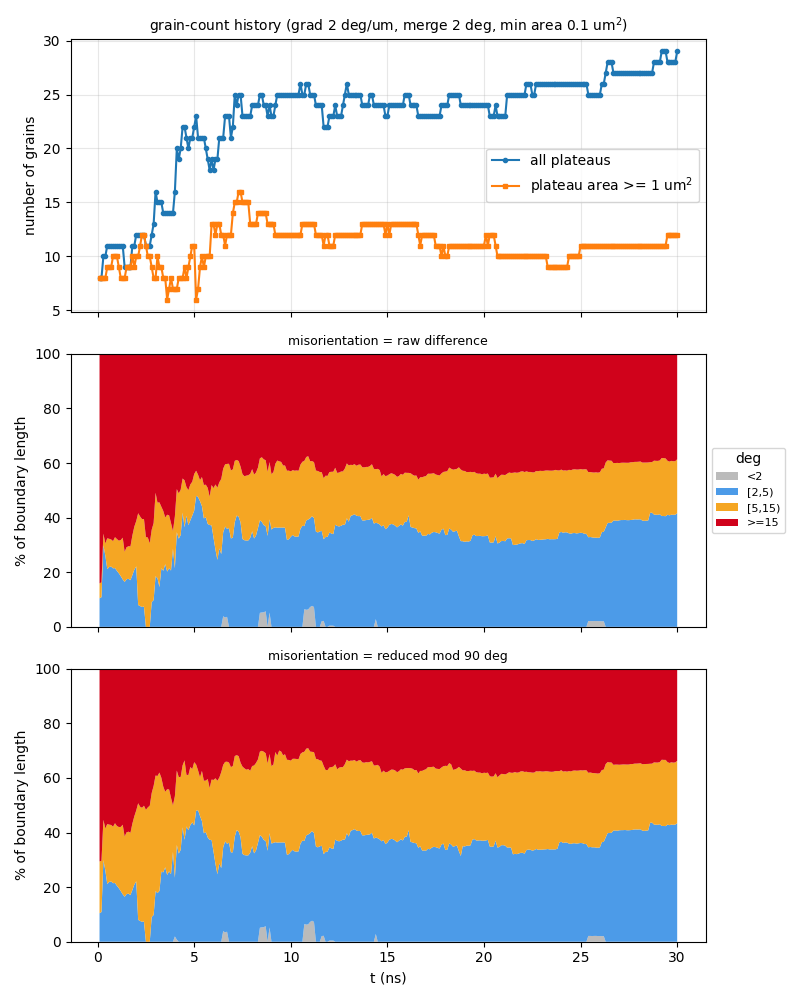

Source data for this figure (header and first rows):
t_ns, step, file, n_grains, n_ge1um2, n_boundaries, boundary_length_um, plateau_area_frac, mean_grain_area_um2, pct_raw_<2, pct_raw_[2,5), pct_raw_[5,15), pct_raw_>=15, mean_raw_deg, pct_sym_<2, pct_sym_[2,5), pct_sym_[5,15), pct_sym_>=15, mean_sym_deg
0.1, 10, a90_up400ms_v2_kt3pcgkm_s10.vtu, 8, 8, 15, 46.27, 0.8622, 10.78, 0, 10.46, 5.449, 84.09, 53.17, 0, 10.46, 18.95, 70.59, 24.79
0.2, 20, a90_up400ms_v2_kt3pcgkm_s20.vtu, 8, 8, 15, 46.19, 0.8441, 10.55, 0, 10.87, 5.458, 83.67, 52.82, 0, 10.87, 18.74, 70.39, 24.76
0.3, 30, a90_up400ms_v2_kt3pcgkm_s30.vtu, 10, 8, 20, 59.46, 0.8229, 8.229, 0, 29.89, 4.24, 65.87, 42.29, 0, 29.89, 14.75, 55.36, 19.95
0.4, 40, a90_up400ms_v2_kt3pcgkm_s40.vtu, 10, 8, 20, 57.06, 0.8019, 8.019, 0, 26.1, 4.419, 69.49, 44.58, 0, 26.1, 15.37, 58.53, 21.19
0.5, 50, a90_up400ms_v2_kt3pcgkm_s50.vtu, 11, 9, 22, 59.92, 0.7933, 7.212, 0, 21.12, 11.3, 67.58, 43.53, 0, 21.12, 21.95, 56.92, 20.79
0.6, 60, a90_up400ms_v2_kt3pcgkm_s60.vtu, 11, 9, 22, 59.66, 0.7891, 7.173, 0, 21.91, 10.33, 67.76, 43.69, 0, 21.91, 20.97, 57.12, 20.84
0.7, 70, a90_up400ms_v2_kt3pcgkm_s70.vtu, 11, 9, 22, 59.32, 0.783, 7.118, 0, 22.08, 9.924, 68, 43.96, 0, 22.08, 20.69, 57.24, 20.9
0.8, 80, a90_up400ms_v2_kt3pcgkm_s80.vtu, 11, 10, 21, 58.57, 0.7749, 7.044, 0, 21.44, 9.964, 68.6, 44.44, 0, 21.44, 20.7, 57.86, 21.01
0.9, 90, a90_up400ms_v2_kt3pcgkm_s90.vtu, 11, 10, 22, 59.81, 0.7673, 6.976, 0, 21.51, 11.34, 67.15, 43.61, 0, 21.51, 21.9, 56.6, 20.65
1, 100, a90_up400ms_v2_kt3pcgkm_s100.vtu, 11, 10, 22, 61.51, 0.7578, 6.889, 0, 20.5, 11.66, 67.84, 43.65, 0, 20.5, 21.88, 57.62, 20.96
1.1, 110, a90_up400ms_v2_kt3pcgkm_s110.vtu, 11, 9, 22, 60.84, 0.7502, 6.82, 0, 19.61, 11.94, 68.45, 44.16, 0, 19.61, 22.4, 57.99, 21.01
1.2, 120, a90_up400ms_v2_kt3pcgkm_s120.vtu, 11, 8, 22, 61.44, 0.7424, 6.749, 0, 18.54, 13.27, 68.19, 44.08, 0, 18.54, 23.5, 57.95, 20.98
1.3, 130, a90_up400ms_v2_kt3pcgkm_s130.vtu, 11, 8, 22, 61.67, 0.7387, 6.715, 0, 17.39, 15.27, 67.35, 43.47, 0, 17.39, 25.46, 57.15, 20.89
1.4, 140, a90_up400ms_v2_kt3pcgkm_s140.vtu, 9, 8, 17, 56.91, 0.7339, 8.154, 0, 16.46, 11.03, 72.51, 46.63, 0, 16.46, 22.08, 61.46, 21.96
1.5, 150, a90_up400ms_v2_kt3pcgkm_s150.vtu, 9, 9, 17, 57.96, 0.7251, 8.056, 0, 17.45, 11.72, 70.84, 45.88, 0, 17.45, 22.61, 59.94, 21.44
1.6, 160, a90_up400ms_v2_kt3pcgkm_s160.vtu, 9, 9, 17, 58.34, 0.713, 7.922, 0, 17.62, 11.91, 70.48, 45.52, 0, 17.62, 22.69, 59.7, 21.38
1.7, 170, a90_up400ms_v2_kt3pcgkm_s170.vtu, 9, 9, 17, 60.27, 0.6966, 7.74, 0, 17.08, 12.38, 70.54, 45.31, 0, 17.08, 22.81, 60.1, 21.56
1.8, 180, a90_up400ms_v2_kt3pcgkm_s180.vtu, 11, 10, 21, 64.25, 0.6772, 6.156, 0, 18.97, 14.51, 66.52, 43.07, 0, 18.97, 24.3, 56.73, 20.52
1.9, 190, a90_up400ms_v2_kt3pcgkm_s190.vtu, 11, 9, 22, 68.73, 0.6627, 6.024, 0, 20.94, 15.74, 63.32, 41.4, 0, 20.94, 24.98, 54.08, 19.77
2, -1, a90_up400ms_v2_kt3pcgkm_t200.vtu, 12, 10, 24, 68.2, 0.6405, 5.337, 0, 22.14, 16.62, 61.24, 40.85, 0, 22.14, 25.96, 51.9, 19.04
2.1, 210, a90_up400ms_v2_kt3pcgkm_s210.vtu, 12, 10, 24, 70.93, 0.6265, 5.221, 0, 8.007, 33.6, 58.4, 39.75, 0, 8.007, 42.7, 49.3, 18.54
2.2, 220, a90_up400ms_v2_kt3pcgkm_s220.vtu, 12, 11, 25, 70.36, 0.6163, 5.136, 0, 7.606, 32.81, 59.58, 40.53, 0, 7.606, 41.84, 50.56, 18.88
2.3, 230, a90_up400ms_v2_kt3pcgkm_s230.vtu, 12, 12, 25, 71.88, 0.5973, 4.977, 0, 7.286, 32.17, 60.54, 40.95, 0, 7.286, 41.77, 50.94, 19.15
2.4, 240, a90_up400ms_v2_kt3pcgkm_s240.vtu, 12, 12, 25, 70.76, 0.5869, 4.891, 0, 7.432, 32.04, 60.52, 41.01, 0, 7.432, 42.38, 50.19, 19.09
2.5, 250, a90_up400ms_v2_kt3pcgkm_s250.vtu, 11, 11, 22, 66.03, 0.5702, 5.183, 0, 0, 32.89, 67.11, 44.88, 0, 0, 48.31, 51.69, 21.22
2.6, 260, a90_up400ms_v2_kt3pcgkm_s260.vtu, 11, 10, 22, 66.61, 0.5526, 5.023, 0, 0, 32.71, 67.29, 45.69, 0, 0, 49.19, 50.81, 21.15
2.7, 270, a90_up400ms_v2_kt3pcgkm_s270.vtu, 11, 10, 22, 65.38, 0.5197, 4.724, 0, 0, 30.6, 69.4, 46.9, 0, 0, 49.82, 50.18, 21.28
2.8, 280, a90_up400ms_v2_kt3pcgkm_s280.vtu, 12, 9, 24, 66.85, 0.4997, 4.164, 0, 9.06, 26.48, 64.46, 44.11, 0, 9.06, 45.4, 45.54, 19.8
2.9, 290, a90_up400ms_v2_kt3pcgkm_s290.vtu, 13, 8, 26, 69.04, 0.4714, 3.626, 0, 9.796, 28.22, 61.98, 42.82, 0, 9.796, 47.27, 42.94, 19.28
3, 300, a90_up400ms_v2_kt3pcgkm_s300.vtu, 16, 8, 33, 84.73, 0.4549, 2.843, 0, 18.54, 30.57, 50.89, 36.15, 0, 18.54, 42.33, 39.13, 17.15
3.1, 310, a90_up400ms_v2_kt3pcgkm_s310.vtu, 15, 10, 32, 84.17, 0.4399, 2.933, 0, 17.82, 27.66, 54.51, 38.42, 0, 17.82, 42.87, 39.3, 17.52
3.2, 320, a90_up400ms_v2_kt3pcgkm_s320.vtu, 15, 9, 32, 78.46, 0.4226, 2.817, 0, 14.59, 31, 54.41, 36.79, 0, 18.6, 43.36, 38.04, 16.17
3.3, 330, a90_up400ms_v2_kt3pcgkm_s330.vtu, 15, 9, 32, 78.64, 0.4049, 2.699, 0, 21.44, 22.53, 56.03, 37.13, 0, 25.64, 34.38, 39.97, 16.3
3.4, 340, a90_up400ms_v2_kt3pcgkm_s340.vtu, 14, 8, 30, 77, 0.3809, 2.721, 0, 20.54, 21.89, 57.57, 38.89, 0, 25.42, 31.38, 43.21, 15.79
3.5, 350, a90_up400ms_v2_kt3pcgkm_s350.vtu, 14, 8, 30, 77.02, 0.3664, 2.617, 0, 22.96, 17.09, 59.95, 40.63, 0, 27.28, 27.62, 45.1, 16.06
3.6, 360, a90_up400ms_v2_kt3pcgkm_s360.vtu, 14, 6, 30, 77.52, 0.3421, 2.444, 0, 20.25, 20.81, 58.94, 40.5, 0, 24.47, 31.38, 44.16, 16.37
3.7, 370, a90_up400ms_v2_kt3pcgkm_s370.vtu, 14, 7, 30, 76.92, 0.3182, 2.273, 0, 21.43, 19.42, 59.15, 40.01, 0, 25.76, 30, 44.24, 16.46
3.8, 380, a90_up400ms_v2_kt3pcgkm_s380.vtu, 14, 8, 30, 75.37, 0.2955, 2.111, 0, 20.63, 17.37, 62, 41.81, 0, 24.77, 27.89, 47.34, 16.95
3.9, 390, a90_up400ms_v2_kt3pcgkm_s390.vtu, 14, 7, 30, 75.9, 0.2668, 1.906, 0, 28.59, 6.47, 64.94, 42.37, 0, 32.9, 17.03, 50.07, 17.52
4, 400, a90_up400ms_v2_kt3pcgkm_s400.vtu, 16, 7, 35, 84.61, 0.2525, 1.578, 0, 21.49, 19.01, 59.5, 39.08, 1.933, 21.49, 29.88, 46.69, 16.64
4.1, 410, a90_up400ms_v2_kt3pcgkm_s410.vtu, 20, 7, 45, 100.5, 0.237, 1.185, 0, 34.66, 15.77, 49.56, 32.41, 0.7488, 34.66, 27.28, 37.31, 14.61
4.2, 420, a90_up400ms_v2_kt3pcgkm_s420.vtu, 19, 8, 41, 96.74, 0.2292, 1.207, 0, 32.29, 16.61, 51.1, 33.46, 0, 32.29, 28, 39.71, 15.49
4.3, 430, a90_up400ms_v2_kt3pcgkm_s430.vtu, 20, 8, 44, 98.87, 0.2225, 1.113, 0, 33.63, 16.57, 49.81, 33.31, 0, 33.63, 26.73, 39.64, 15.13
4.4, 440, a90_up400ms_v2_kt3pcgkm_s440.vtu, 22, 8, 50, 109.6, 0.2284, 1.038, 0, 41.84, 12.5, 45.66, 30.51, 0, 41.88, 22.71, 35.41, 13.79
4.5, 450, a90_up400ms_v2_kt3pcgkm_s450.vtu, 22, 9, 50, 111, 0.2286, 1.039, 0, 36.5, 17.18, 46.32, 31.54, 0, 37.34, 29.08, 33.58, 13.9
4.6, 460, a90_up400ms_v2_kt3pcgkm_s460.vtu, 21, 8, 48, 107.4, 0.2331, 1.11, 0, 40.66, 10.51, 48.83, 33.56, 0, 42.2, 18.91, 38.88, 14.87
4.7, 470, a90_up400ms_v2_kt3pcgkm_s470.vtu, 20, 9, 45, 104.3, 0.2337, 1.169, 0, 37.25, 12.81, 49.94, 32.54, 0, 40.84, 20.21, 38.95, 15.05
4.8, 480, a90_up400ms_v2_kt3pcgkm_s480.vtu, 21, 10, 47, 105.8, 0.2466, 1.174, 0, 39.02, 13.13, 47.86, 31.92, 0, 42.7, 21.28, 36.02, 14.58
4.9, 490, a90_up400ms_v2_kt3pcgkm_s490.vtu, 21, 11, 46, 106.3, 0.2552, 1.215, 0, 40.76, 12.4, 46.84, 31.06, 0, 43.73, 19.49, 36.78, 14.55
5, -1, a90_up400ms_v2_kt3pcgkm_t500.vtu, 22, 11, 47, 112.6, 0.2482, 1.128, 0, 42.59, 13.39, 44.02, 29.93, 0, 42.59, 23.17, 34.24, 14.07
5.1, 510, a90_up400ms_v2_kt3pcgkm_s510.vtu, 23, 6, 50, 115.1, 0.2467, 1.073, 0, 48, 9.178, 42.82, 29.89, 0, 48, 16.87, 35.12, 14.04
5.2, 520, a90_up400ms_v2_kt3pcgkm_s520.vtu, 21, 7, 45, 111.1, 0.2601, 1.238, 0, 47.49, 8.213, 44.29, 30.35, 0, 48.16, 14.58, 37.26, 14.41
5.3, 530, a90_up400ms_v2_kt3pcgkm_s530.vtu, 21, 9, 44, 106.3, 0.2698, 1.285, 0, 46.04, 7.675, 46.28, 31.62, 0, 46.04, 14.19, 39.77, 14.93
5.4, 540, a90_up400ms_v2_kt3pcgkm_s540.vtu, 21, 10, 45, 106.3, 0.2817, 1.341, 0, 44.2, 10.66, 45.14, 31.68, 0, 44.2, 18.36, 37.44, 14.72
5.5, 550, a90_up400ms_v2_kt3pcgkm_s550.vtu, 21, 9, 47, 105.3, 0.2993, 1.425, 0, 39.72, 12.24, 48.04, 32.25, 0, 39.72, 19.24, 41.04, 15.23
5.6, 560, a90_up400ms_v2_kt3pcgkm_s560.vtu, 20, 10, 45, 104.5, 0.3131, 1.566, 0, 40.16, 11.9, 47.94, 33.08, 0, 40.16, 18.85, 40.98, 15.48
5.7, 570, a90_up400ms_v2_kt3pcgkm_s570.vtu, 19, 10, 42, 99.78, 0.3237, 1.704, 0, 37.68, 13.21, 49.11, 34.09, 0, 38.18, 21.4, 40.42, 15.83
5.8, 580, a90_up400ms_v2_kt3pcgkm_s580.vtu, 18, 10, 39, 97.86, 0.3299, 1.833, 0, 37.31, 10.36, 52.33, 34.17, 0, 37.31, 18.97, 43.71, 15.97
5.9, 590, a90_up400ms_v2_kt3pcgkm_s590.vtu, 19, 13, 42, 99.2, 0.3365, 1.771, 0, 37.15, 14.78, 48.07, 33.1, 0, 37.26, 22.13, 40.61, 15.68
6, 600, a90_up400ms_v2_kt3pcgkm_s600.vtu, 18, 13, 40, 97.21, 0.35, 1.944, 0, 32.66, 18.15, 49.2, 33.82, 0, 32.99, 26.25, 40.76, 15.95
... 240 more rows
